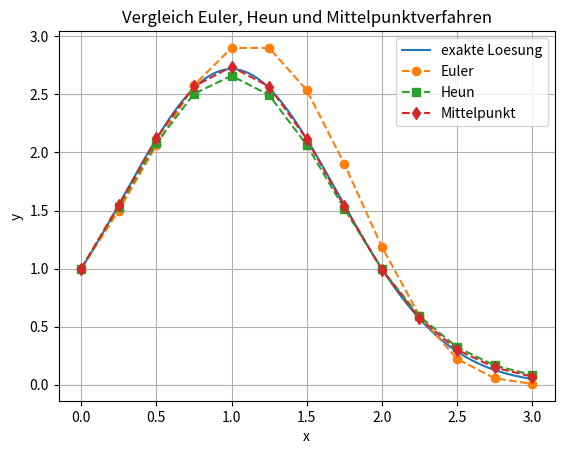
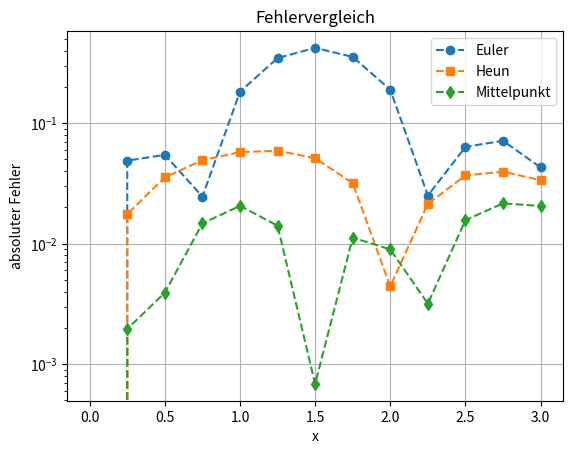

Write Python code to recreate these figures, in order.
# -*- coding: utf-8 -*-
"""
Mittelpunktverfahren fuer ein Anfangswertproblem
================================================

Aufgabenstellung
----------------
Gegeben ist das Anfangswertproblem

    y'(x) = 2*(1 - x)*y(x),      y(0) = 1

auf dem Intervall [0, 3].

Gesucht ist die numerische Loesung mit dem Mittelpunktverfahren.
Zum Vergleich werden Euler, Heun und die exakte Loesung berechnet.
"""

import numpy as np
import sympy as sp
import matplotlib.pyplot as plt


# -----------------------------------------------------------------------------
# 1. Angaben der Aufgabe
# -----------------------------------------------------------------------------

x_sym, y_sym = sp.symbols("x y")
f_sym = 2 * (1 - x_sym) * y_sym
f = sp.lambdify((x_sym, y_sym), f_sym, modules="numpy")

a = 0.0
y0 = 1.0
b = 3.0
h = 0.25
n = int((b - a) / h)


def y_exakt(x):
    return np.exp(2 * x - x**2)


# -----------------------------------------------------------------------------
# 2. Verfahren
# -----------------------------------------------------------------------------

def euler(f, a, y0, b, n):
    x = np.zeros(n + 1)
    y = np.zeros(n + 1)
    x[0] = a
    y[0] = y0
    h = (b - a) / n
    for i in range(n):
        y[i + 1] = y[i] + h * f(x[i], y[i])
        x[i + 1] = x[i] + h
    return x, y


def heun(f, a, y0, b, n):
    x = np.zeros(n + 1)
    y = np.zeros(n + 1)
    x[0] = a
    y[0] = y0
    h = (b - a) / n
    for i in range(n):
        k1 = f(x[i], y[i])
        k2 = f(x[i] + h, y[i] + h * k1)
        y[i + 1] = y[i] + h / 2 * (k1 + k2)
        x[i + 1] = x[i] + h
    return x, y


def mittelpunkt(f, a, y0, b, n):
    """Explizites Mittelpunktverfahren, ein Runge-Kutta-Verfahren 2. Ordnung."""
    x = np.zeros(n + 1)
    y = np.zeros(n + 1)
    x[0] = a
    y[0] = y0
    h = (b - a) / n

    for i in range(n):
        k1 = f(x[i], y[i])
        k2 = f(x[i] + h / 2, y[i] + h / 2 * k1)
        y[i + 1] = y[i] + h * k2
        x[i + 1] = x[i] + h

    return x, y


x_eu, y_eu = euler(f, a, y0, b, n)
x_he, y_he = heun(f, a, y0, b, n)
x_mp, y_mp = mittelpunkt(f, a, y0, b, n)


# -----------------------------------------------------------------------------
# 3. Resultatausgabe
# -----------------------------------------------------------------------------

print("Mittelpunktverfahren")
print("====================")
print("DGL: y' =", f_sym)
print("h = {:.4f}, n = {}".format(h, n))
print("")
print("Endwert exakt:       {:.10f}".format(y_exakt(b)))
print("Endwert Euler:       {:.10f}, Fehler = {:.3e}".format(y_eu[-1], abs(y_eu[-1] - y_exakt(b))))
print("Endwert Heun:        {:.10f}, Fehler = {:.3e}".format(y_he[-1], abs(y_he[-1] - y_exakt(b))))
print("Endwert Mittelpunkt: {:.10f}, Fehler = {:.3e}".format(y_mp[-1], abs(y_mp[-1] - y_exakt(b))))


# -----------------------------------------------------------------------------
# 4. Plot
# -----------------------------------------------------------------------------

x_plot = np.linspace(a, b, 400)

plt.figure()
plt.plot(x_plot, y_exakt(x_plot), label="exakte Loesung")
plt.plot(x_eu, y_eu, "o--", label="Euler")
plt.plot(x_he, y_he, "s--", label="Heun")
plt.plot(x_mp, y_mp, "d--", label="Mittelpunkt")
plt.xlabel("x")
plt.ylabel("y")
plt.title("Vergleich Euler, Heun und Mittelpunktverfahren")
plt.grid(True)
plt.legend()
plt.show()

plt.figure()
plt.semilogy(x_eu, np.abs(y_eu - y_exakt(x_eu)), "o--", label="Euler")
plt.semilogy(x_he, np.abs(y_he - y_exakt(x_he)), "s--", label="Heun")
plt.semilogy(x_mp, np.abs(y_mp - y_exakt(x_mp)), "d--", label="Mittelpunkt")
plt.xlabel("x")
plt.ylabel("absoluter Fehler")
plt.title("Fehlervergleich")
plt.grid(True)
plt.legend()
plt.show()
